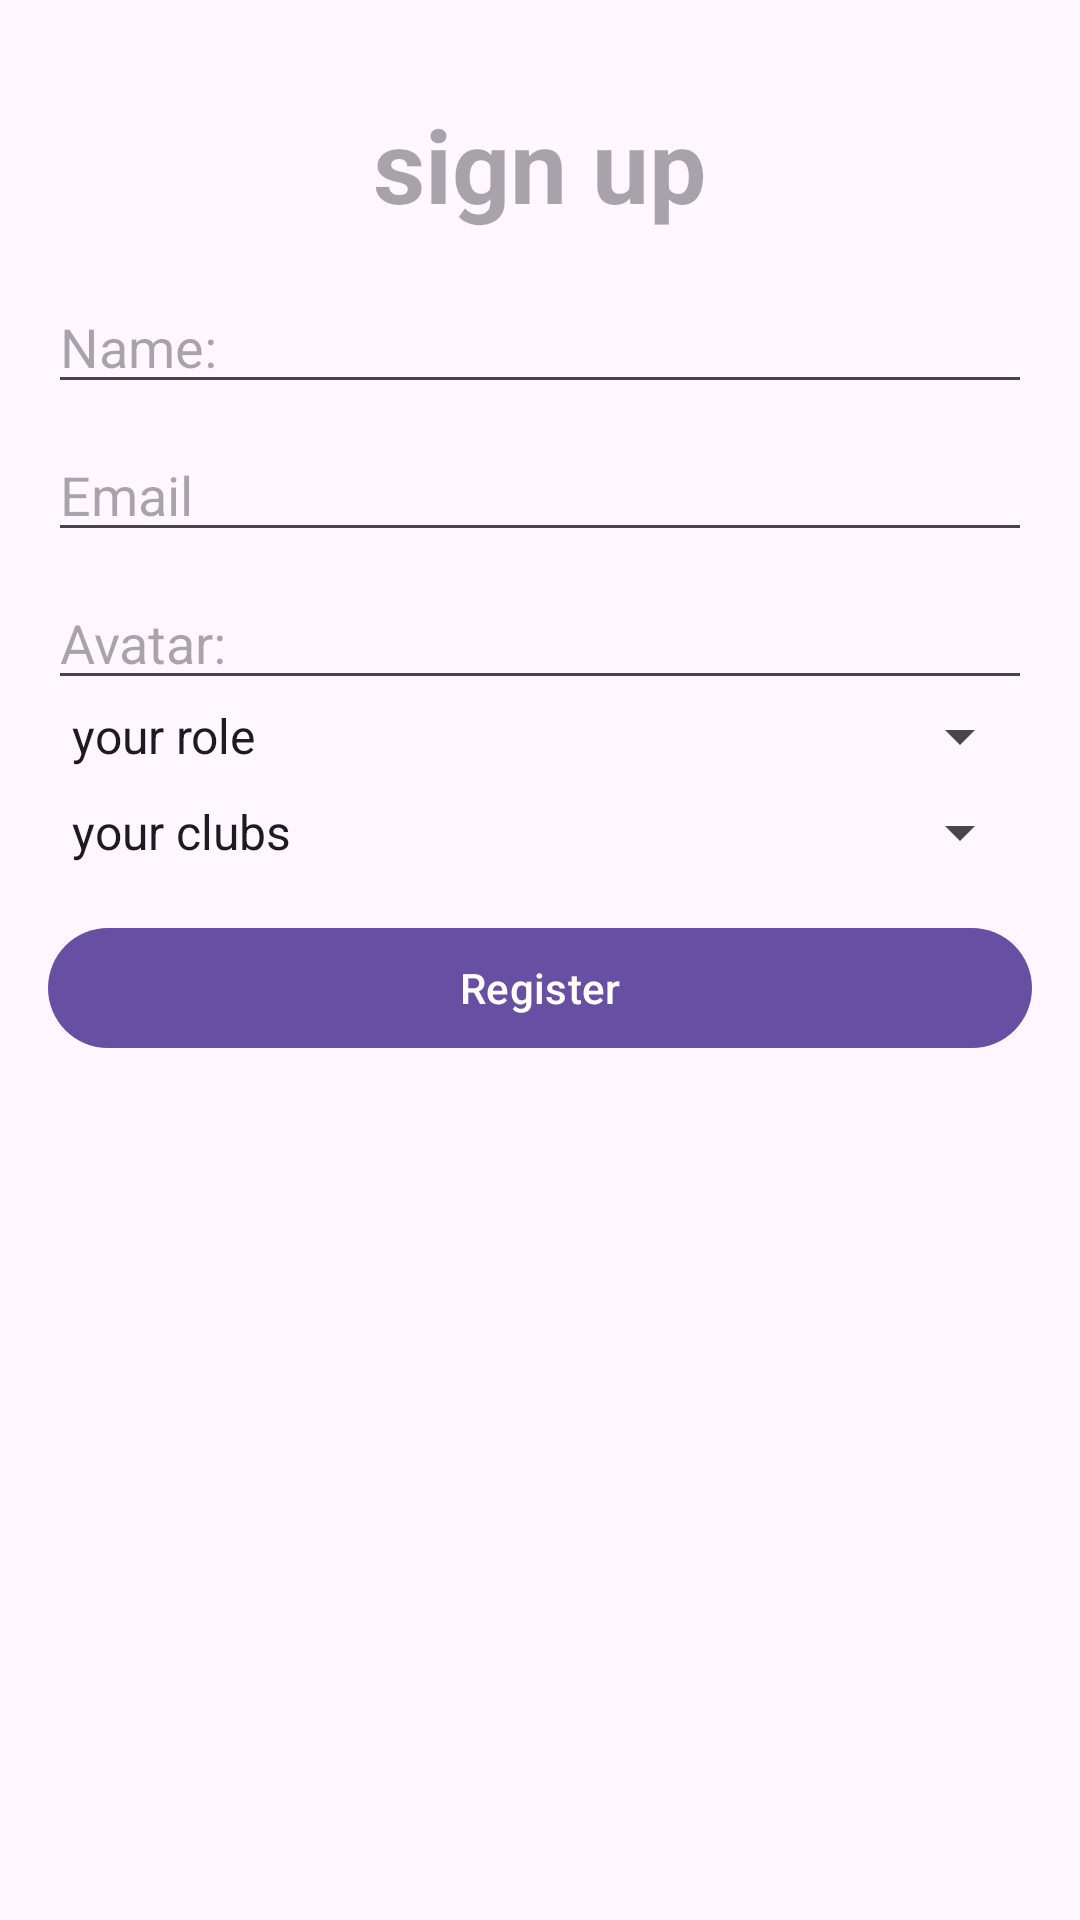

Android layout source for this screen:
<!-- AndroidManifest.xml: application theme Theme._2024Bintegrativeclient -->
<!-- res/layout/registration_screen.xml -->
<?xml version="1.0" encoding="utf-8"?>
<androidx.constraintlayout.widget.ConstraintLayout xmlns:android="http://schemas.android.com/apk/res/android"
    android:layout_width="match_parent"
    android:layout_height="match_parent"
    xmlns:app="http://schemas.android.com/apk/res-auto">

    <ScrollView xmlns:android="http://schemas.android.com/apk/res/android"
        xmlns:app="http://schemas.android.com/apk/res-auto"
        xmlns:tools="http://schemas.android.com/tools"
        android:layout_width="match_parent"
        android:layout_height="match_parent"
        tools:context=".view.activity_registration">

        <LinearLayout
            android:layout_width="match_parent"
            android:layout_height="wrap_content"
            android:orientation="vertical"
            android:padding="16dp">
            <TextView
                android:id="@+id/signup_LBL_signup"
                android:layout_width="wrap_content"
                android:layout_height="match_parent"
                android:hint="sign up"
                android:layout_gravity="center"
                android:textStyle="bold"
                android:textSize="34dp"
                android:textColor="@color/colorPrimary"
                android:layout_margin="16dp" />

            <androidx.appcompat.widget.AppCompatEditText
                android:id="@+id/signup_EDT_username"
                android:layout_width="match_parent"
                android:layout_height="wrap_content"
                android:inputType="text"
                android:hint="Name: " />


            <androidx.appcompat.widget.AppCompatEditText
                android:id="@+id/signup_EDT_email"
                android:layout_width="match_parent"
                android:layout_height="wrap_content"
                android:hint="Email"
                android:inputType="textEmailAddress"
                android:layout_marginTop="8dp" />

            <androidx.appcompat.widget.AppCompatEditText
                android:id="@+id/signup_EDT_avatar"
                android:layout_width="match_parent"
                android:layout_height="wrap_content"
                android:hint="Avatar:"
                android:inputType="phone"
                android:layout_marginTop="8dp" />


            <Spinner
                android:id="@+id/signup_SPN_roles"
                android:layout_width="match_parent"
                android:layout_height="wrap_content"
                android:popupBackground="#ACA4A4"
                android:textColor="@color/black"
                android:textColorHint="@color/black"
                android:entries="@array/roles"/>


            <Spinner
                android:id="@+id/signup_SPN_club_membership"
                android:layout_width="match_parent"
                android:layout_height="wrap_content"
                android:layout_marginTop="8dp"
                android:entries="@array/clubs_membership" />

            <com.google.android.material.button.MaterialButton
                android:id="@+id/signup_BTN_Register"
                android:layout_width="match_parent"
                android:layout_height="wrap_content"
                android:layout_marginTop="16dp"
                android:text="Register" />
        </LinearLayout>
    </ScrollView>
</androidx.constraintlayout.widget.ConstraintLayout>
<!-- resources referenced by this layout -->
<resources>
  <string-array name="clubs_membership">
      <item>Hever</item>
      <item>Teachers Union</item>
      <item>Beatzdaa</item>
      <item>Mifal Hapayis</item>
      <item>Others</item>
  </string-array>
  <string-array name="roles">
          <item>your role</item>
          <item>MINIAPP_USER</item>
          <item>SUPERAPP_USER</item>
          <item>ADMIN</item>
          <item>UNDETERMINED</item>
      </string-array>
  <color name="black">#FF000000</color>
  <color name="colorPrimary">#6A0DAD</color>
  <style name="Theme._2024Bintegrativeclient" parent="Base.Theme._2024Bintegrativeclient" />
  <style name="Base.Theme._2024Bintegrativeclient" parent="Theme.Material3.DayNight.NoActionBar">
          
          
      </style>
</resources>
